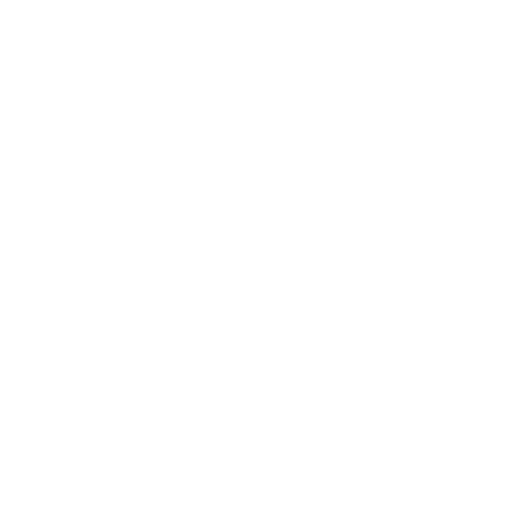
t = 0.00 s
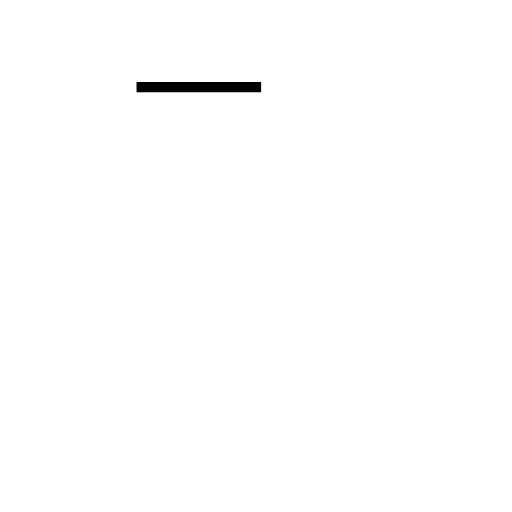
t = 0.37 s
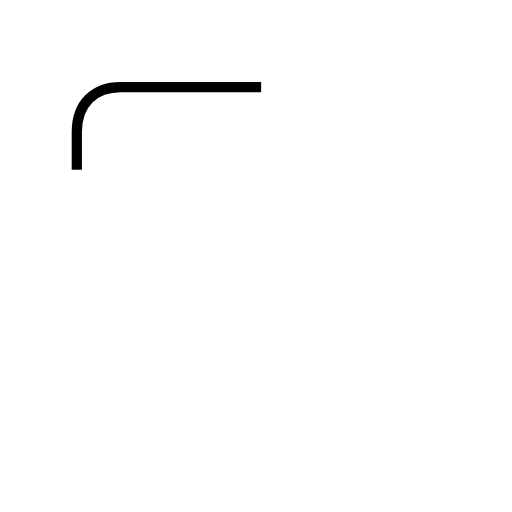
t = 0.73 s
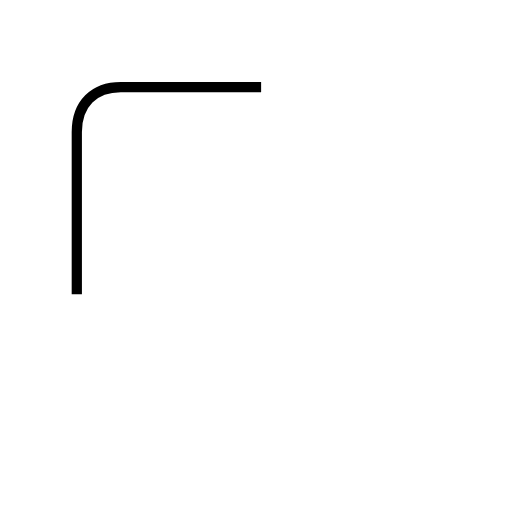
t = 1.10 s
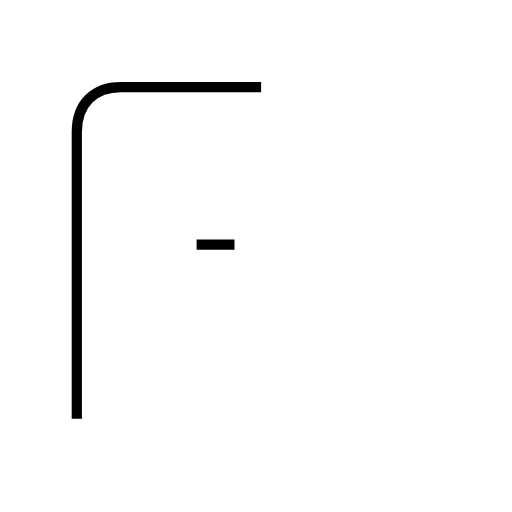
t = 1.57 s
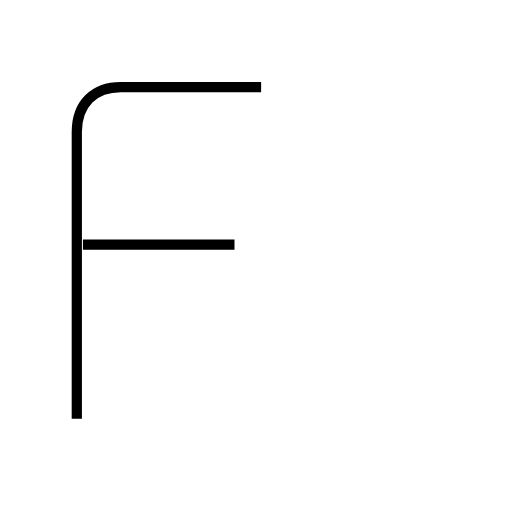
t = 1.90 s

The animated SVG that drew these frames (rendered in a browser with its animation timeline set to each time). Animation: 2 SMIL elements (animate=2); one cycle of 1.90 s.

<?xml version='1.0' encoding='utf-8'?>
<svg viewBox="0.0 -6.0 50.0 50.0" version="1.1" xmlns="http://www.w3.org/2000/svg"><rect x="-1000" y="-1000" width="2000" height="2000" stroke="white" fill="white" /><g style="fill:none;stroke:#000000;stroke-width:1"><path d="M 25.5 -35.5 L 11.8 -35.5 C 9.2 -35.5 7.5 -33.9 7.5 -31.1 L 7.5 -3.1 " transform="translate(0.0 38.0)" stroke-dasharray="48.667129342875356" stroke-dashoffset="48.667129342875356"><animate attributeName="stroke-dashoffset" from="48.667129342875356" to="0" dur="1.4600138802862606s" begin="0s" fill="freeze" /></path><path d="M 22.9 -20.1 L 8.1 -20.1" transform="translate(0.0 38.0)" stroke-dasharray="14.799999999999999" stroke-dashoffset="14.799999999999999"><animate attributeName="stroke-dashoffset" from="14.799999999999999" to="0" dur="0.44399999999999995s" begin="1.4600138802862606s" fill="freeze" /></path></g></svg>
